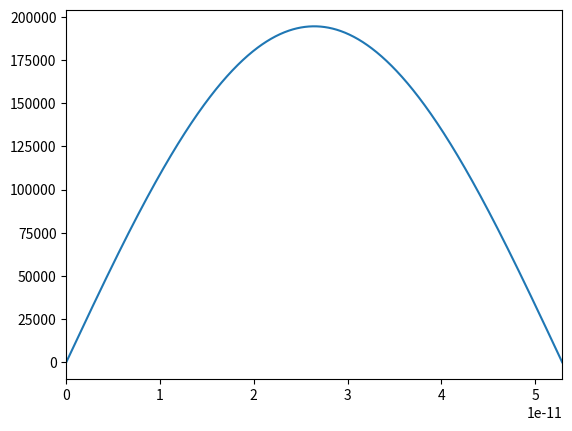

This chart was generated by the following Python code:
import matplotlib.pyplot as plt
import numpy as np

###### setting the cnst values
## 2 pi r = n lambda / n : 1 -> 2
L = 5.29e-11
N = 1000
h = L/N
e = 1.6e-19
m = 9.1e-31
hbar = 1.054e-34

### setting the potential and SE eq
def V(x):    ## |x| <= a
    if 0 <= x <= L:
        return 0.0
    else:
        return np.inf

def f(r,x,E):
    psi = r[0]          ### diff once
    phi = r[1]
    fpsi = phi
    fphi = (2*m/(hbar**2))*(V(x)-E)*psi
    return np.array([fpsi,fphi],float) 

### setting the fns
def RungeKutta2d(r,x,E):
    k1 = h*f(r,x,E) 
    k2 = h*f(r+0.5*k1, x+0.5*h,E)
    k3 = h*f(r+0.5*k2, x+0.5*h,E)
    k4 = h*f(r+k3, x+h,E)
    r = r + (k1 + 2*k2 + 2*k3 + k4)/6
    return r

def sol(E):
    psi = 0.0
    phi = 1.0
    r = np.array([psi,phi], float)

    for x in np.arange(0,L,h):
        r = RungeKutta2d(r,x,E)
    return r[0] - 0

#### find the energy
E1 = 0.0
E2 = e
psi2 = sol(E1)
tolerance = e/1000    ## 1.0e-6  >>>>> e = 1.6e-19
while abs(E2-E1) > tolerance: 
    psi1, psi2 = psi2, sol(E2)
    E1, E2 = E2, E2 - psi2*(E2-E1)/(psi2 - psi1)


## calculate the psi
ppsi = []
pphi = []
px = []

ppsi.append(0.0)
pphi.append(1.0)
px.append(0.0)

r = np.array([ppsi[0], pphi[0]], float)

for x in np.arange(0,L,h):
    r = RungeKutta2d(r,x,E2)
    ppsi.append(r[0])
    pphi.append(r[1])
    px.append(x + h)


#### normalization
integ = 0.0
for i in range(len(px)):
    integ += h*ppsi[i]**2
norm_ppsi = ppsi / np.sqrt(integ)

plt.plot(px, norm_ppsi)
plt.xlim(0,L)
plt.show()